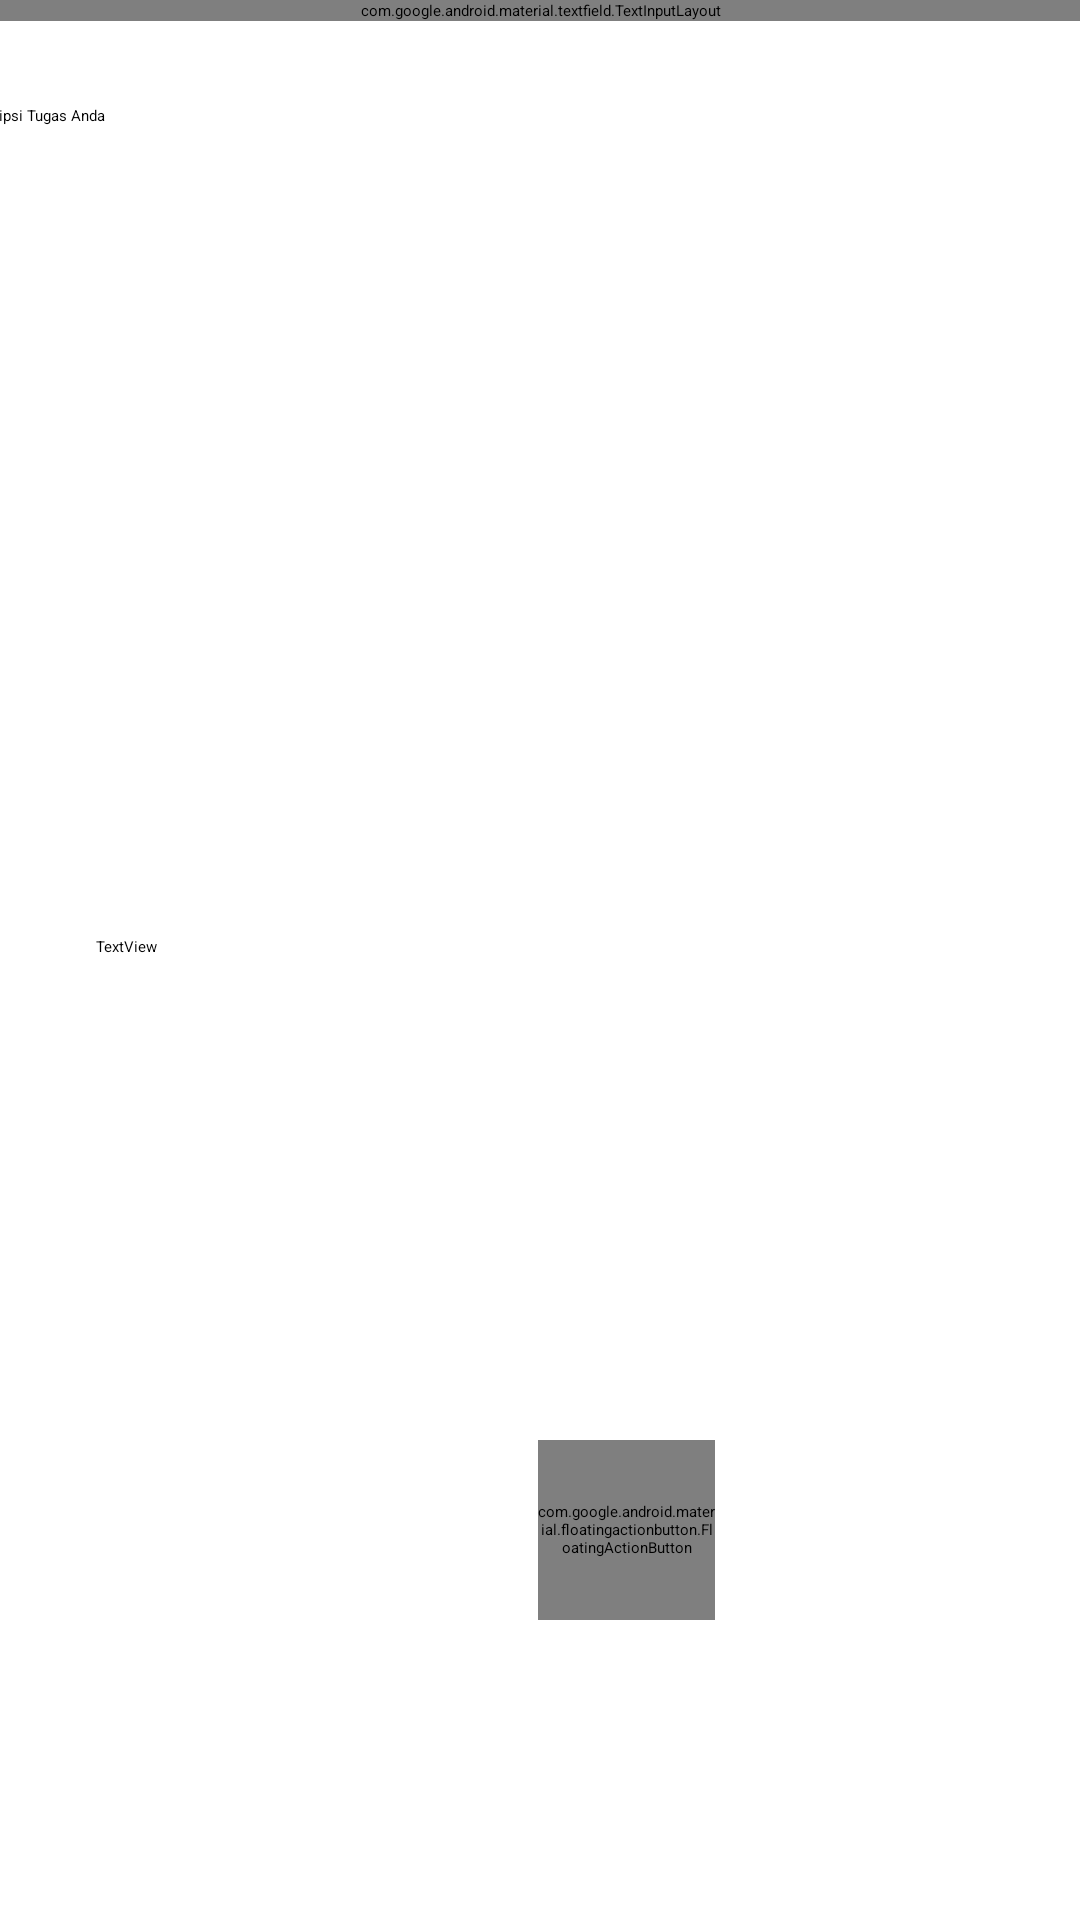

The Android layout XML behind this screen, and the referenced resources:
<!-- AndroidManifest.xml: application theme Theme.TugasProyek -->
<!-- res/layout/activity_new__task.xml -->
<?xml version="1.0" encoding="utf-8"?>
<androidx.constraintlayout.widget.ConstraintLayout xmlns:android="http://schemas.android.com/apk/res/android"
    xmlns:app="http://schemas.android.com/apk/res-auto"
    xmlns:tools="http://schemas.android.com/tools"
    android:layout_width="match_parent"
    android:layout_height="match_parent"
    tools:context=".New_Task">

    <com.google.android.material.textfield.TextInputLayout
        android:id="@+id/textInputLayout"
        android:layout_width="match_parent"
        android:layout_height="wrap_content"
        app:layout_constraintTop_toTopOf="parent"
        tools:layout_editor_absoluteX="236dp">

        <com.google.android.material.textfield.TextInputEditText
            android:id="@+id/taskreq"
            android:layout_width="match_parent"
            android:layout_height="wrap_content"
            android:hint="Input Tugas Anda " />

    </com.google.android.material.textfield.TextInputLayout>

    <androidx.coordinatorlayout.widget.CoordinatorLayout
        android:id="@+id/coordinatorLayout"
        android:layout_width="418dp"
        android:layout_height="128dp"
        android:layout_marginTop="244dp"
        app:layout_constraintTop_toBottomOf="@+id/taskreq1"
        tools:ignore="MissingConstraints"
        tools:layout_editor_absoluteX="-4dp">

        <com.google.android.material.floatingactionbutton.FloatingActionButton
            android:id="@+id/addnewtask"
            android:layout_width="59dp"
            android:layout_height="60dp"
            android:layout_gravity="center_horizontal|bottom"
            android:layout_margin="16dp"
            android:src="@drawable/ic_baseline_check_24"
            app:backgroundTint="@color/teal_200"
            app:elevation="6dp"
            app:fabSize="normal">
        </com.google.android.material.floatingactionbutton.FloatingActionButton>
    </androidx.coordinatorlayout.widget.CoordinatorLayout>

    <EditText
        android:id="@+id/taskreq1"
        android:layout_width="411dp"
        android:layout_height="149dp"
        android:layout_marginTop="28dp"
        android:ems="10"
        android:gravity="start|top"
        android:hint="Input deskripsi Tugas Anda "
        android:inputType="textMultiLine"
        app:layout_constraintEnd_toEndOf="parent"
        app:layout_constraintStart_toStartOf="parent"
        app:layout_constraintTop_toBottomOf="@+id/textInputLayout" />


    <ImageButton
        android:id="@+id/alarm"
        android:layout_width="wrap_content"
        android:layout_height="wrap_content"
        android:layout_marginTop="61dp"
        android:layout_marginEnd="272dp"
        android:backgroundTint="#FFFFFF"
        app:layout_constraintEnd_toEndOf="parent"
        app:layout_constraintTop_toBottomOf="@+id/taskreq1"
        app:srcCompat="@drawable/ic_baseline_add_alarm_24" />

    <ImageButton
        android:id="@+id/Calendars"
        android:layout_width="wrap_content"
        android:layout_height="wrap_content"
        android:layout_marginStart="24dp"
        android:layout_marginTop="61dp"
        android:backgroundTint="#FFFFFF"
        app:layout_constraintStart_toStartOf="parent"
        app:layout_constraintTop_toBottomOf="@+id/taskreq1"
        app:srcCompat="@drawable/ic_baseline_calendar_today_24" />

    <TextView
        android:id="@+id/Tvcalendars"
        android:layout_width="wrap_content"
        android:layout_height="wrap_content"
        android:layout_marginStart="24dp"
        android:layout_marginTop="28dp"
        android:text="TextView"
        android:visibility="invisible"
        app:layout_constraintStart_toStartOf="parent"
        app:layout_constraintTop_toBottomOf="@+id/Calendars" />

    <TextView
        android:id="@+id/textView3"
        android:layout_width="wrap_content"
        android:layout_height="wrap_content"
        android:layout_marginStart="32dp"
        android:layout_marginTop="32dp"
        android:text="TextView"
        app:layout_constraintStart_toStartOf="parent"
        app:layout_constraintTop_toBottomOf="@+id/Tvcalendars" />


</androidx.constraintlayout.widget.ConstraintLayout>
<!-- resources referenced by this layout -->
<resources>
  <color name="teal_200">#e4f7fd</color>
  <!-- drawable ic_baseline_add_alarm_24 (drawable) -->
  <vector android:height="24dp" android:tint="#FF000000"
      android:viewportHeight="24" android:viewportWidth="24"
      android:width="24dp" xmlns:android="http://schemas.android.com/apk/res/android">
      <path android:fillColor="@android:color/black" android:pathData="M7.88,3.39L6.6,1.86 2,5.71l1.29,1.53 4.59,-3.85zM22,5.72l-4.6,-3.86 -1.29,1.53 4.6,3.86L22,5.72zM12,4c-4.97,0 -9,4.03 -9,9s4.02,9 9,9c4.97,0 9,-4.03 9,-9s-4.03,-9 -9,-9zM12,20c-3.87,0 -7,-3.13 -7,-7s3.13,-7 7,-7 7,3.13 7,7 -3.13,7 -7,7zM13,9h-2v3L8,12v2h3v3h2v-3h3v-2h-3L13,9z"/>
  </vector>
  <!-- drawable ic_baseline_calendar_today_24 (drawable) -->
  <vector android:height="24dp" android:tint="#FF000000"
      android:viewportHeight="24" android:viewportWidth="24"
      android:width="24dp" xmlns:android="http://schemas.android.com/apk/res/android">
      <path android:fillColor="@android:color/black" android:pathData="M20,3h-1L19,1h-2v2L7,3L7,1L5,1v2L4,3c-1.1,0 -2,0.9 -2,2v16c0,1.1 0.9,2 2,2h16c1.1,0 2,-0.9 2,-2L22,5c0,-1.1 -0.9,-2 -2,-2zM20,21L4,21L4,8h16v13z"/>
  </vector>
  <!-- drawable ic_baseline_check_24 (drawable) -->
  <vector android:height="24dp" android:tint="#FFF8F0"
      android:viewportHeight="24" android:viewportWidth="24"
      android:width="24dp" xmlns:android="http://schemas.android.com/apk/res/android">
      <path android:fillColor="@android:color/white" android:pathData="M9,16.17L4.83,12l-1.42,1.41L9,19 21,7l-1.41,-1.41z"/>
  </vector>
  <style name="Theme.TugasProyek" parent="Theme.MaterialComponents.DayNight.DarkActionBar">
          
          <item name="colorPrimary">@color/purple_200</item>
          <item name="colorPrimaryVariant">@color/purple_700</item>
          <item name="colorOnPrimary">@color/black</item>
          
          <item name="colorSecondary">@color/teal_200</item>
          <item name="colorSecondaryVariant">@color/teal_200</item>
          <item name="colorOnSecondary">@color/black</item>
          
          <item name="android:statusBarColor" tools:targetApi="l">?attr/colorPrimaryVariant</item>
          
      </style>
  <color name="purple_200">#73ddfd</color>
  <color name="purple_700">#bcecfb</color>
  <color name="black">#FF000000</color>
</resources>
